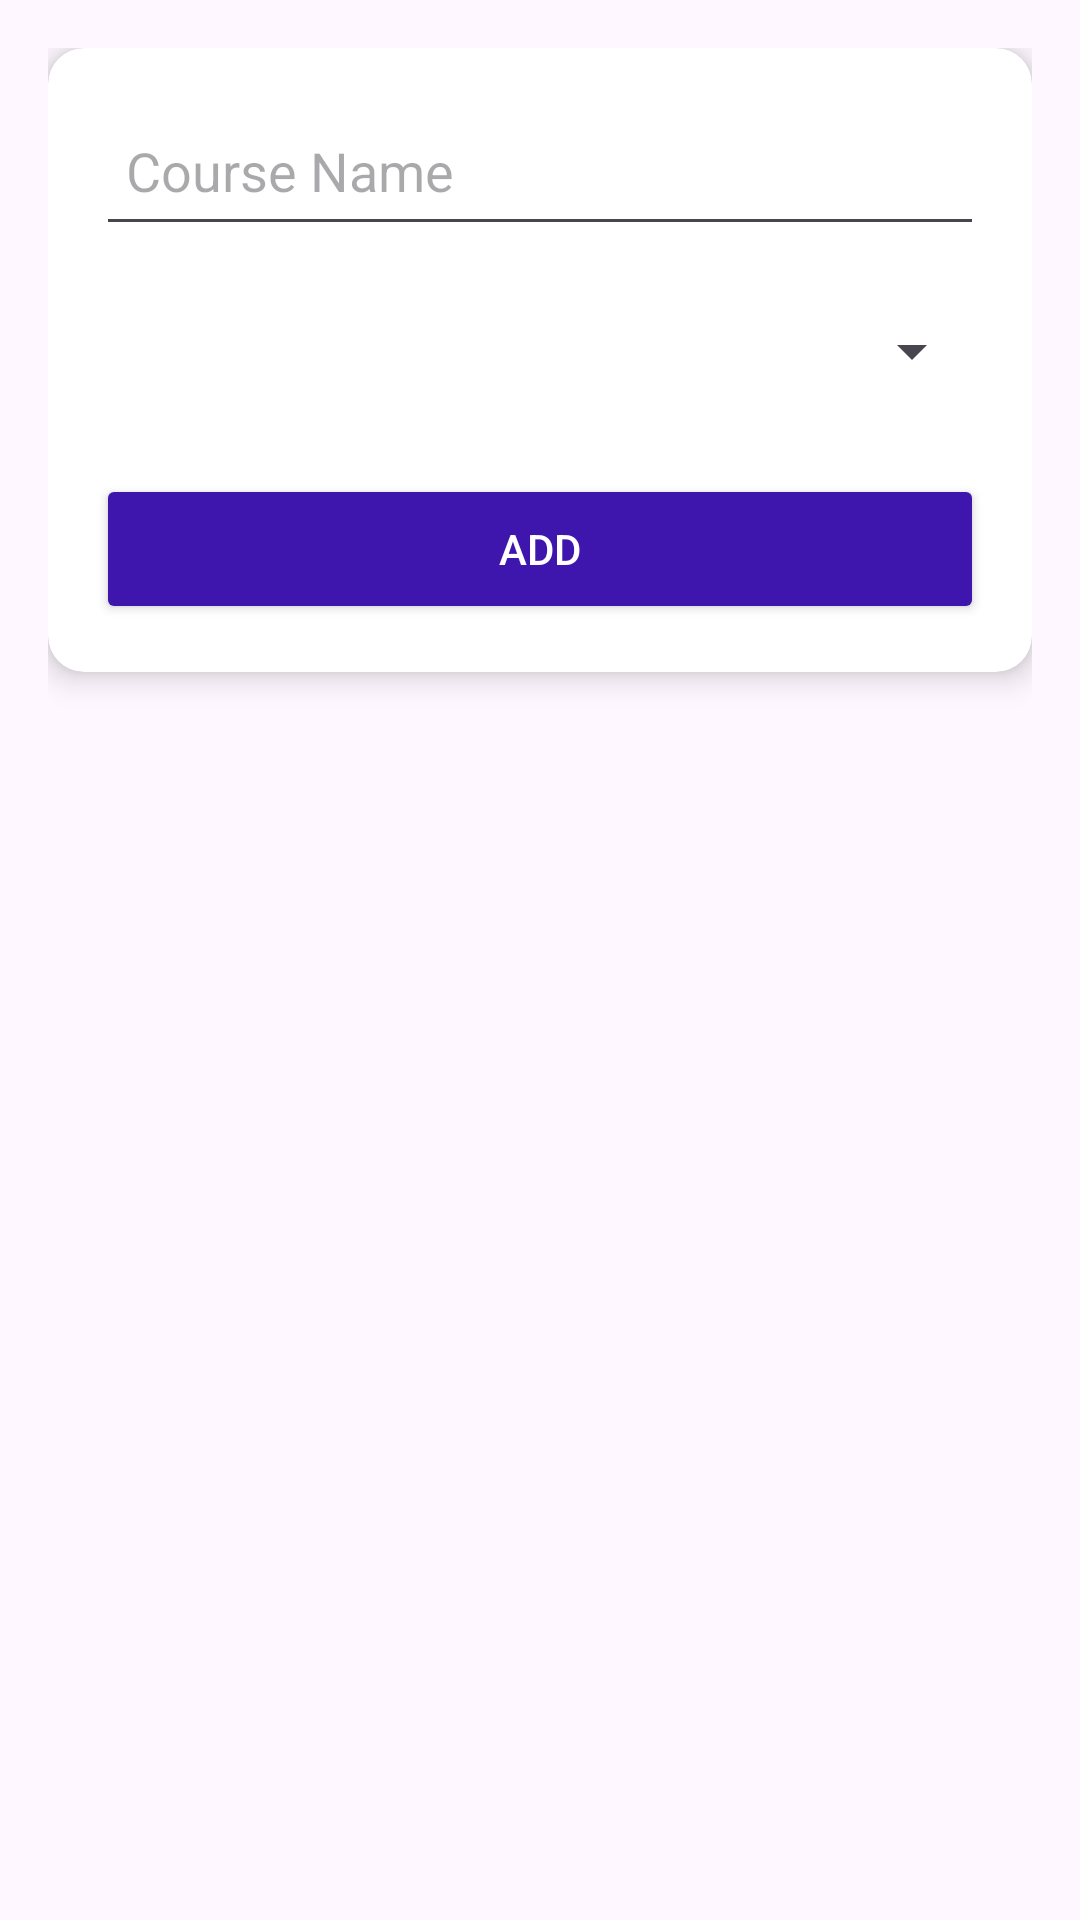

Android layout source for this screen:
<!-- AndroidManifest.xml: application theme Theme.Education -->
<!-- res/layout/activity_course.xml -->
<?xml version="1.0" encoding="utf-8"?>
<LinearLayout xmlns:android="http://schemas.android.com/apk/res/android"
    xmlns:app="http://schemas.android.com/apk/res-auto"
    xmlns:tools="http://schemas.android.com/tools"
    android:orientation="vertical"
    android:padding="16dp"
    android:layout_width="match_parent"
    android:layout_height="match_parent"
    tools:context=".Course">

    
    <androidx.cardview.widget.CardView
        android:layout_width="match_parent"
        android:layout_height="wrap_content"
        app:cardCornerRadius="12dp"
        app:cardElevation="6dp"
        android:layout_marginBottom="16dp">

        <LinearLayout
            android:orientation="vertical"
            android:padding="16dp"
            android:layout_width="match_parent"
            android:layout_height="wrap_content">

            <EditText
                android:id="@+id/coursename"
                android:layout_width="match_parent"
                android:layout_height="50dp"
                android:hint="Course Name"
                android:padding="10dp" />

            <Spinner
                android:id="@+id/spinner_status"
                android:layout_width="match_parent"
                android:layout_height="50dp"
                android:layout_marginTop="10dp" />

            <Button
                android:id="@+id/btnAddUpdate"
                android:layout_width="match_parent"
                android:layout_height="50dp"
                android:layout_marginTop="16dp"
                android:text="ADD"
                android:backgroundTint="@color/lavender"
                android:textColor="@android:color/white" />
        </LinearLayout>
    </androidx.cardview.widget.CardView>

    
    <androidx.recyclerview.widget.RecyclerView
        android:id="@+id/courseRecyclerView"
        android:layout_width="match_parent"
        android:layout_height="0dp"
        android:layout_weight="1" />
</LinearLayout>
<!-- resources referenced by this layout -->
<resources>
  <color name="lavender">#3E15AD</color>
  <style name="Theme.Education" parent="Base.Theme.Education" />
  <style name="Base.Theme.Education" parent="Theme.Material3.DayNight.NoActionBar">
          
           <item name="colorPrimary">@color/lavender</item>
          <item name="colorPrimaryVariant">@color/lavender</item>
          <item name="colorOnPrimary">@color/white</item>
  
          
          <item name="colorSecondary">@color/teal_200</item>
          <item name="colorSecondaryVariant">@color/teal_700</item>
          <item name="colorOnSecondary">@color/white</item>
      </style>
  <color name="white">#FFFFFFFF</color>
  <color name="teal_200">#FF03DAC5</color>
  <color name="teal_700">#FF018786</color>
</resources>
